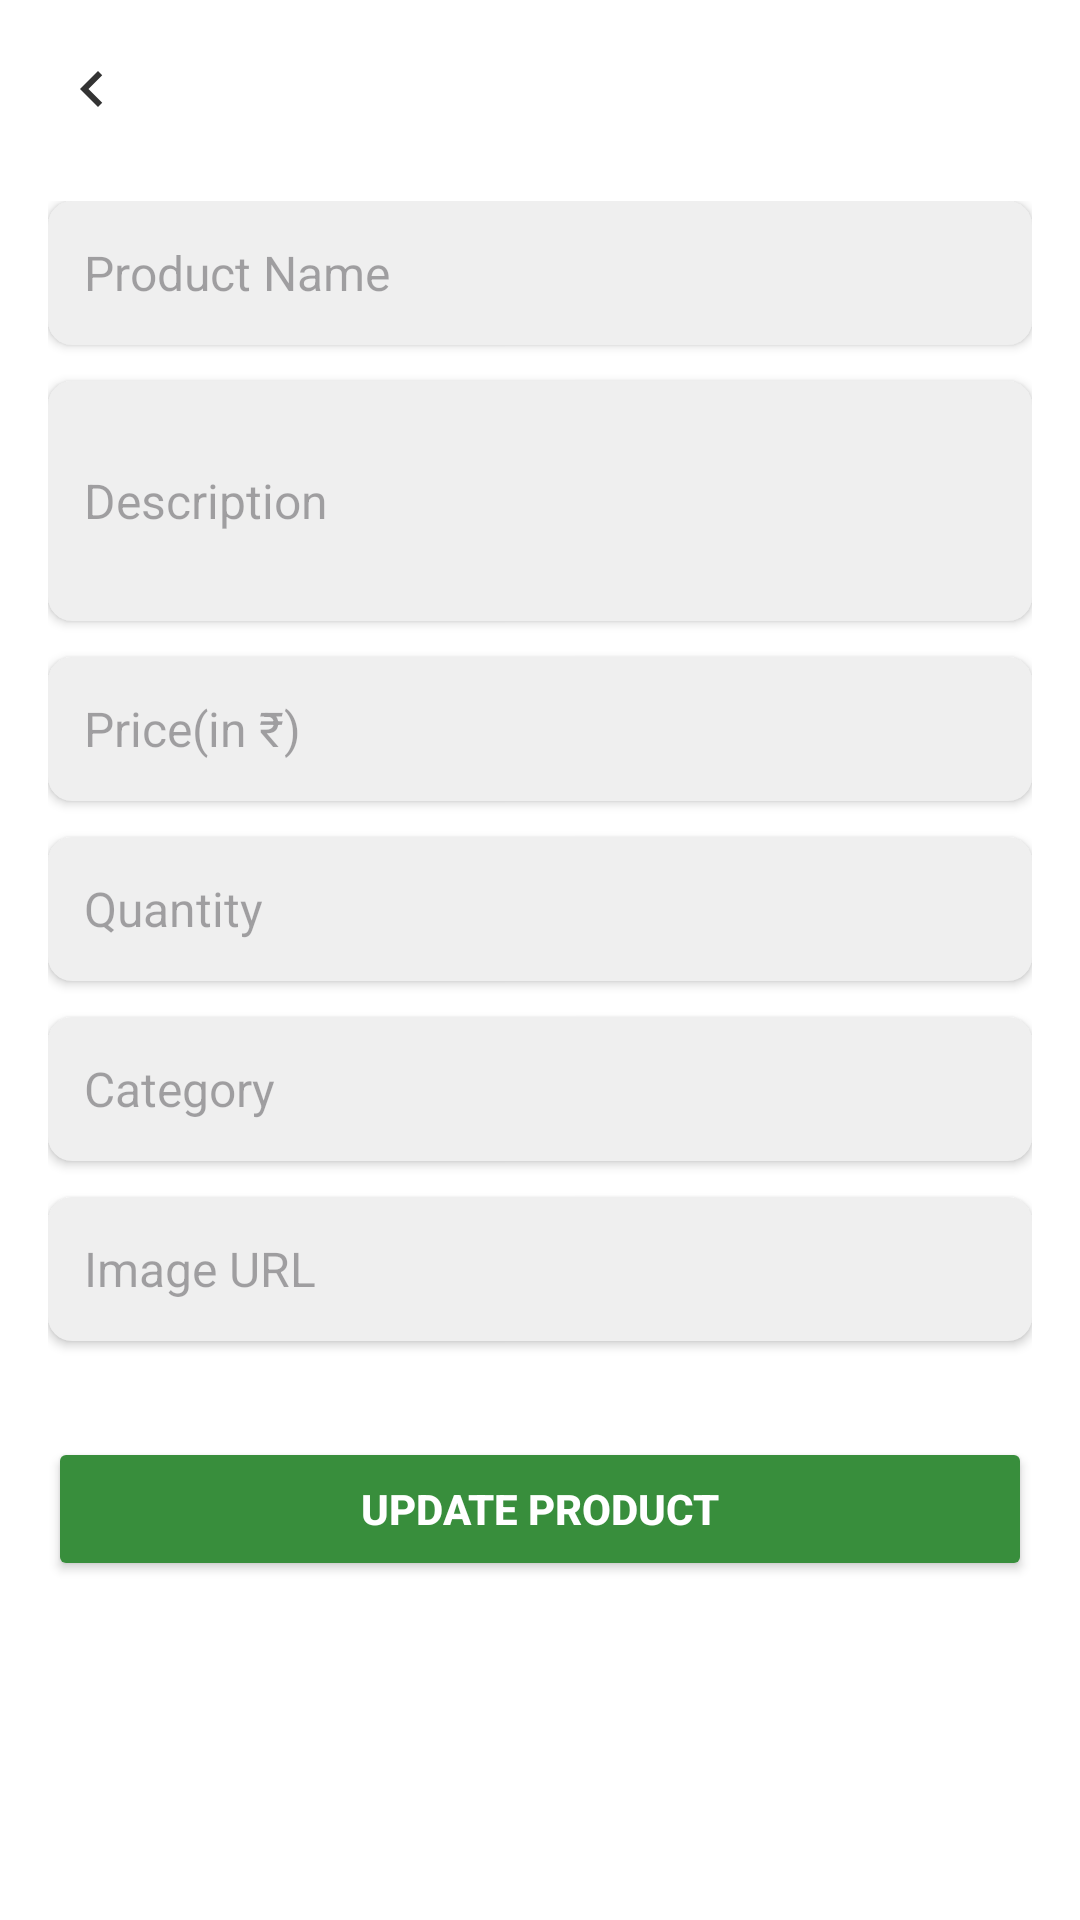

The Android layout XML behind this screen, and the referenced resources:
<!-- AndroidManifest.xml: application theme Theme.PureHarvest -->
<!-- res/layout/activity_edit_product.xml -->
<?xml version="1.0" encoding="utf-8"?>
<RelativeLayout xmlns:android="http://schemas.android.com/apk/res/android"
    xmlns:app="http://schemas.android.com/apk/res-auto"
    android:layout_width="match_parent"
    android:layout_height="match_parent"
    android:background="#FFFFFF">

    
    <ImageButton
        android:id="@+id/backButton"
        android:layout_width="45dp"
        android:layout_height="43dp"
        android:layout_alignParentStart="true"
        android:layout_alignParentTop="true"
        android:layout_marginStart="8dp"
        android:layout_marginTop="8dp"
        android:background="?android:attr/selectableItemBackground"
        android:contentDescription="Back Button"
        android:src="@drawable/ic_back_arrow"
        app:tint="#333333" />

    
    <ScrollView
        android:layout_width="match_parent"
        android:layout_height="match_parent"
        android:layout_below="@id/backButton"
        android:padding="16dp">

        <LinearLayout
            android:layout_width="match_parent"
            android:layout_height="wrap_content"
            android:orientation="vertical"
            android:gravity="center_horizontal">

            
            <EditText
                android:id="@+id/etName"
                android:layout_width="match_parent"
                android:layout_height="48dp"
                android:hint="Product Name"
                android:background="@drawable/rounded_corner_background"
                android:padding="12dp"
                android:textColor="#333333"
                android:textSize="16sp"
                android:layout_marginBottom="12dp"
                android:elevation="2dp" />

            
            <EditText
                android:id="@+id/etDescription"
                android:layout_width="match_parent"
                android:layout_height="80dp"
                android:hint="Description"
                android:background="@drawable/rounded_corner_background"
                android:padding="12dp"
                android:textColor="#333333"
                android:textSize="16sp"
                android:layout_marginBottom="12dp"
                android:elevation="2dp" />

            
            <EditText
                android:id="@+id/etPrice"
                android:layout_width="match_parent"
                android:layout_height="48dp"
                android:hint="Price(in ₹)"
                android:background="@drawable/rounded_corner_background"
                android:padding="12dp"
                android:textColor="#333333"
                android:textSize="16sp"
                android:layout_marginBottom="12dp"
                android:elevation="2dp" />

            
            <EditText
                android:id="@+id/etQuantity"
                android:layout_width="match_parent"
                android:layout_height="48dp"
                android:hint="Quantity"
                android:background="@drawable/rounded_corner_background"
                android:padding="12dp"
                android:textColor="#333333"
                android:textSize="16sp"
                android:layout_marginBottom="12dp"
                android:elevation="2dp" />

            
            <EditText
                android:id="@+id/etCategory"
                android:layout_width="match_parent"
                android:layout_height="48dp"
                android:hint="Category"
                android:background="@drawable/rounded_corner_background"
                android:padding="12dp"
                android:textColor="#333333"
                android:textSize="16sp"
                android:layout_marginBottom="12dp"
                android:elevation="2dp" />

            
            <EditText
                android:id="@+id/etImageUrl"
                android:layout_width="match_parent"
                android:layout_height="48dp"
                android:hint="Image URL"
                android:background="@drawable/rounded_corner_background"
                android:padding="12dp"
                android:textColor="#333333"
                android:textSize="16sp"
                android:layout_marginBottom="16dp"
                android:elevation="2dp" />

            
            <Button
                android:id="@+id/btnUpdate"
                android:layout_width="match_parent"
                android:layout_height="48dp"
                android:text="Update Product"
                android:backgroundTint="@color/primary_button"
                android:textColor="#FFFFFF"
                android:textStyle="bold"
                android:elevation="2dp"
                android:layout_marginTop="16dp" />
        </LinearLayout>
    </ScrollView>
</RelativeLayout>
<!-- resources referenced by this layout -->
<resources>
  <color name="primary_button">#388E3C</color>
  <!-- drawable ic_back_arrow (drawable) -->
  <vector xmlns:android="http://schemas.android.com/apk/res/android"
      android:width="24dp"
      android:height="24dp"
      android:viewportWidth="24"
      android:viewportHeight="24">
      <path
          android:fillColor="#333333"
          android:pathData="M15.41,7.41L10.83,12l4.58,4.59L14,18l-6,-6l6,-6z" />
  </vector>
  <!-- drawable rounded_corner_background (drawable) -->
  <shape xmlns:android="http://schemas.android.com/apk/res/android">
      <corners android:radius="8dp" />
      <solid android:color="#EFEFEF" />
  </shape>
  <style name="Theme.PureHarvest" parent="Base.Theme.PureHarvest" />
  <style name="Base.Theme.PureHarvest" parent="Theme.Material3.DayNight.NoActionBar">
          
          
      </style>
</resources>
